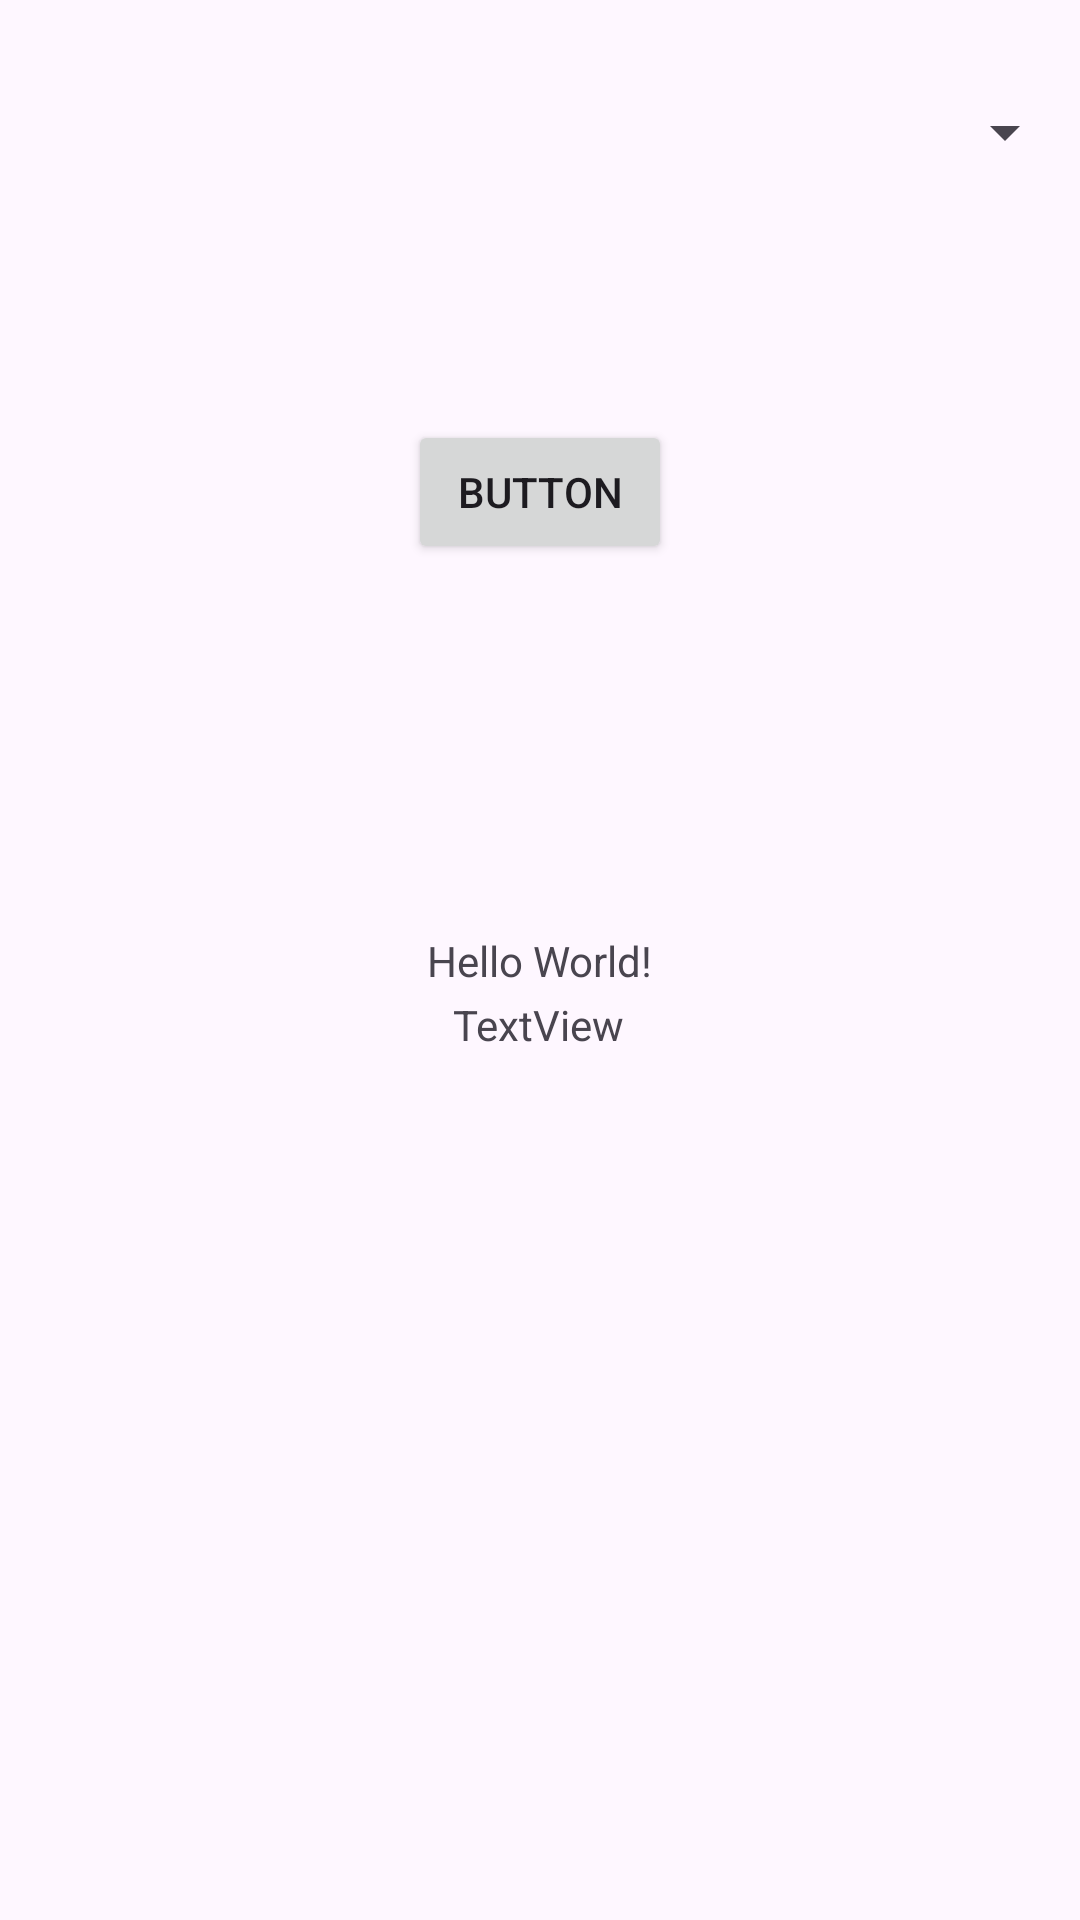

Here is an Android app screen rendered from its layout file. Give the layout XML and the strings, colors and styles it references.
<!-- AndroidManifest.xml: application theme Theme.FirstViewsActivity -->
<!-- res/layout/activity_main.xml -->
<?xml version="1.0" encoding="utf-8"?>
<androidx.constraintlayout.widget.ConstraintLayout xmlns:android="http://schemas.android.com/apk/res/android"
    xmlns:app="http://schemas.android.com/apk/res-auto"
    xmlns:tools="http://schemas.android.com/tools"
    android:layout_width="match_parent"
    android:layout_height="match_parent"
    tools:context=".MainActivity">

    <TextView
        android:id="@+id/textView2"
        android:layout_width="wrap_content"
        android:layout_height="wrap_content"
        android:text="Hello World!"
        app:layout_constraintBottom_toBottomOf="parent"
        app:layout_constraintEnd_toEndOf="parent"
        app:layout_constraintStart_toStartOf="parent"
        app:layout_constraintTop_toTopOf="parent" />

    <Button
        android:id="@+id/button"
        android:layout_width="wrap_content"
        android:layout_height="wrap_content"
        android:layout_marginTop="140dp"
        android:text="@string/button"
        app:layout_constraintEnd_toEndOf="parent"
        app:layout_constraintStart_toStartOf="parent"
        app:layout_constraintTop_toTopOf="parent" />

    <TextView
        android:id="@+id/textView"
        android:layout_width="wrap_content"
        android:layout_height="wrap_content"
        android:layout_marginTop="144dp"
        android:layout_marginEnd="16dp"
        android:text="@string/textview"
        app:layout_constraintEnd_toEndOf="@+id/button"
        app:layout_constraintTop_toBottomOf="@+id/button" />

    <Spinner
        android:id="@+id/spinner"
        android:layout_width="0dp"
        android:layout_height="wrap_content"
        android:layout_marginStart="1dp"
        android:layout_marginTop="20dp"
        android:layout_marginEnd="1dp"
        android:minHeight="48dp"
        app:layout_constraintEnd_toEndOf="parent"
        app:layout_constraintStart_toStartOf="parent"
        app:layout_constraintTop_toTopOf="parent" />

</androidx.constraintlayout.widget.ConstraintLayout>
<!-- resources referenced by this layout -->
<resources>
  <string name="button">Button</string>
  <string name="textview">TextView</string>
  <style name="Theme.FirstViewsActivity" parent="Base.Theme.FirstViewsActivity" />
  <style name="Base.Theme.FirstViewsActivity" parent="Theme.Material3.DayNight.NoActionBar">
          
          
      </style>
</resources>
